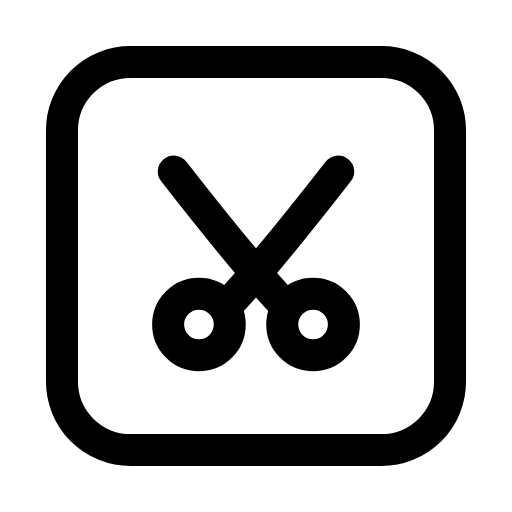
t = 0.00 s
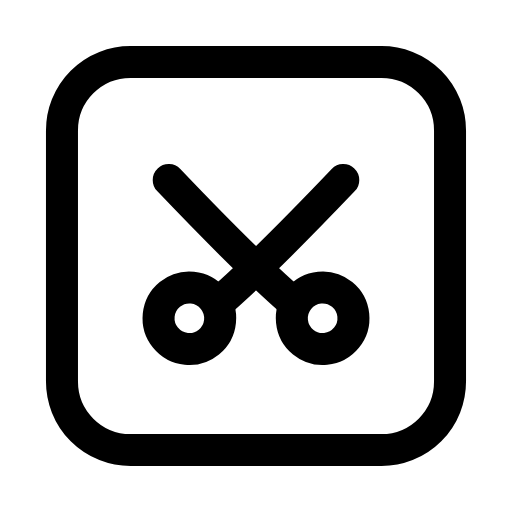
t = 0.28 s
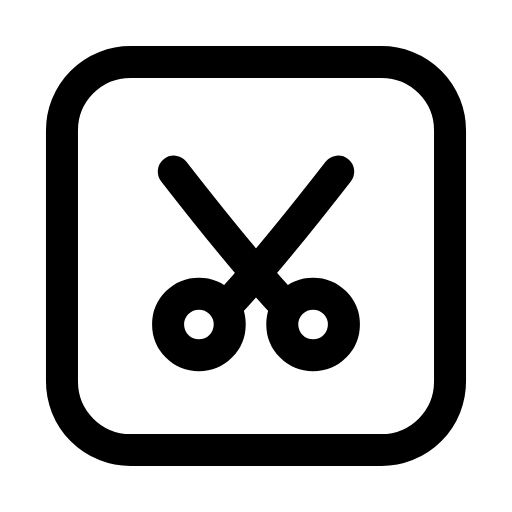
t = 0.56 s
t = 0.83 s: frame unchanged from t = 0.00 s, image omitted
t = 1.12 s: frame unchanged from t = 0.00 s, image omitted
t = 1.42 s: frame unchanged from t = 0.00 s, image omitted

The animated SVG that drew these frames (rendered in a browser with its animation timeline set to each time). Animation: 2 SMIL elements (animateTransform=2); one cycle of 1.70 s, repeats indefinitely.

<svg xmlns="http://www.w3.org/2000/svg" width="24" height="24" viewBox="0 0 24 24" fill="none"><g transform="translate(-0.84 -0.84) scale(1.07)"><rect stroke="currentColor" stroke-width="1.402" stroke-linecap="round" stroke-linejoin="round" fill="none" x="3.5" y="3.5" width="17" height="17" rx="3"></rect><g><animateTransform attributeName="transform" type="rotate" values="0 12 10.7;0 12 10.7;7 12 10.7;0 12 10.7;0 12 10.7;0 12 10.7;0 12 10.7;7 12 10.7;0 12 10.7;0 12 10.7;0 12 10.7" keyTimes="0;0.135;0.2475;0.36;0.45;0.6;0.66;0.735;0.81;0.9;1" dur="1.7s" repeatCount="indefinite" calcMode="spline" keySplines="0.16 1 0.3 1;0.16 1 0.3 1;0.16 1 0.3 1;0.16 1 0.3 1;0.16 1 0.3 1;0.16 1 0.3 1;0.16 1 0.3 1;0.16 1 0.3 1;0.16 1 0.3 1;0.16 1 0.3 1"/><circle stroke="currentColor" stroke-width="1.402" stroke-linecap="round" stroke-linejoin="round" fill="none" cx="9.5" cy="15" r="1.35"></circle><path stroke="currentColor" stroke-width="1.402" stroke-linecap="round" stroke-linejoin="round" fill="none" d="M10.7 14.2C12.4 12.4 14.2 10.1 15.6 8.3"></path></g><g><animateTransform attributeName="transform" type="rotate" values="0 12 10.7;0 12 10.7;-7 12 10.7;0 12 10.7;0 12 10.7;0 12 10.7;0 12 10.7;-7 12 10.7;0 12 10.7;0 12 10.7;0 12 10.7" keyTimes="0;0.135;0.2475;0.36;0.45;0.6;0.66;0.735;0.81;0.9;1" dur="1.7s" repeatCount="indefinite" calcMode="spline" keySplines="0.16 1 0.3 1;0.16 1 0.3 1;0.16 1 0.3 1;0.16 1 0.3 1;0.16 1 0.3 1;0.16 1 0.3 1;0.16 1 0.3 1;0.16 1 0.3 1;0.16 1 0.3 1;0.16 1 0.3 1"/><circle stroke="currentColor" stroke-width="1.402" stroke-linecap="round" stroke-linejoin="round" fill="none" cx="14.5" cy="15" r="1.35"></circle><path stroke="currentColor" stroke-width="1.402" stroke-linecap="round" stroke-linejoin="round" fill="none" d="M13.3 14.2C11.6 12.4 9.8 10.1 8.4 8.3"></path></g></g></svg>
